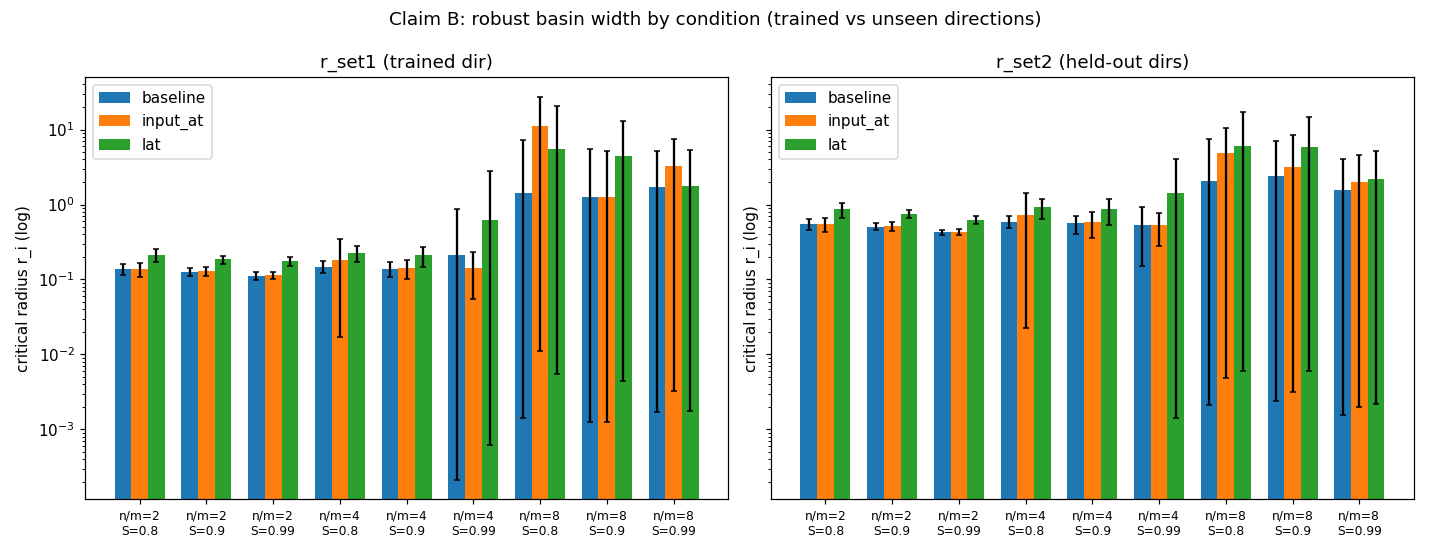

The table this chart was drawn from, first rows:
n_over_m, sparsity, condition, r_set1_mean, r_set1_std, r_set2_mean, r_set2_std, pr_mean, pr_std, sat_set2, nobs
2, 0.8, baseline, 0.1387, 0.02398, 0.5518, 0.09458, 6.275, 0.9795, 0.0, 89
2, 0.8, input_at, 0.1372, 0.03079, 0.5465, 0.1185, 5.609, 1.248, 0.0, 78
2, 0.8, lat, 0.2133, 0.04197, 0.8623, 0.1985, 6.509, 1.033, 0.0, 91
2, 0.9, baseline, 0.127, 0.01441, 0.5089, 0.05689, 4.854, 0.751, 0.0, 100
2, 0.9, input_at, 0.1291, 0.0179, 0.5183, 0.07154, 4.659, 1.055, 0.0, 93
2, 0.9, lat, 0.1853, 0.02271, 0.7448, 0.09216, 4.977, 0.8721, 0.0, 99
2, 0.99, baseline, 0.1118, 0.01325, 0.4254, 0.03496, 1.383, 0.1768, 0.0, 100
2, 0.99, input_at, 0.1133, 0.01223, 0.4312, 0.03423, 1.375, 0.151, 0.0, 100
2, 0.99, lat, 0.1743, 0.02447, 0.6228, 0.07682, 1.386, 0.1695, 0.0, 100
4, 0.8, baseline, 0.1476, 0.02689, 0.593, 0.1134, 6.392, 0.8966, 0.0, 93
4, 0.8, input_at, 0.1793, 0.1624, 0.721, 0.6987, 5.915, 1.144, 0.0, 89
4, 0.8, lat, 0.2251, 0.05519, 0.9212, 0.2735, 6.636, 1.172, 0.0, 94
4, 0.9, baseline, 0.1395, 0.03086, 0.5601, 0.1524, 4.996, 0.9615, 0.0, 106
4, 0.9, input_at, 0.1404, 0.03934, 0.5779, 0.2155, 4.91, 1.369, 0.0, 99
4, 0.9, lat, 0.2092, 0.06134, 0.8583, 0.3246, 5.158, 1.201, 0.0, 105
4, 0.99, baseline, 0.2125, 0.6609, 0.5389, 0.3861, 1.966, 0.6597, 0.0, 200
4, 0.99, input_at, 0.1426, 0.08705, 0.5256, 0.242, 1.673, 0.572, 0.0, 145
4, 0.99, lat, 0.6181, 2.223, 1.425, 2.573, 2.031, 0.9902, 0.04662, 185
8, 0.8, baseline, 1.441, 5.739, 2.09, 5.274, 6.472, 0.9076, 0.032, 125
8, 0.8, input_at, 11.06, 16.5, 4.841, 5.52, 5.625, 0.8735, 0.004695, 213
8, 0.8, lat, 5.472, 15.2, 6.035, 11.01, 7.502, 1.288, 0.03593, 167
8, 0.9, baseline, 1.247, 4.185, 2.365, 4.629, 5.426, 1.189, 0.04815, 135
8, 0.9, input_at, 1.247, 3.878, 3.17, 5.157, 5.203, 1.264, 0.07812, 144
8, 0.9, lat, 4.37, 8.536, 5.927, 8.953, 5.927, 1.448, 0.1234, 154
8, 0.99, baseline, 1.728, 3.496, 1.569, 2.459, 2.466, 1.361, 0.06354, 240
8, 0.99, input_at, 3.277, 4.091, 2.004, 2.551, 2.315, 1.184, 0.07576, 198
8, 0.99, lat, 1.775, 3.48, 2.207, 2.972, 2.515, 1.538, 0.06925, 213
